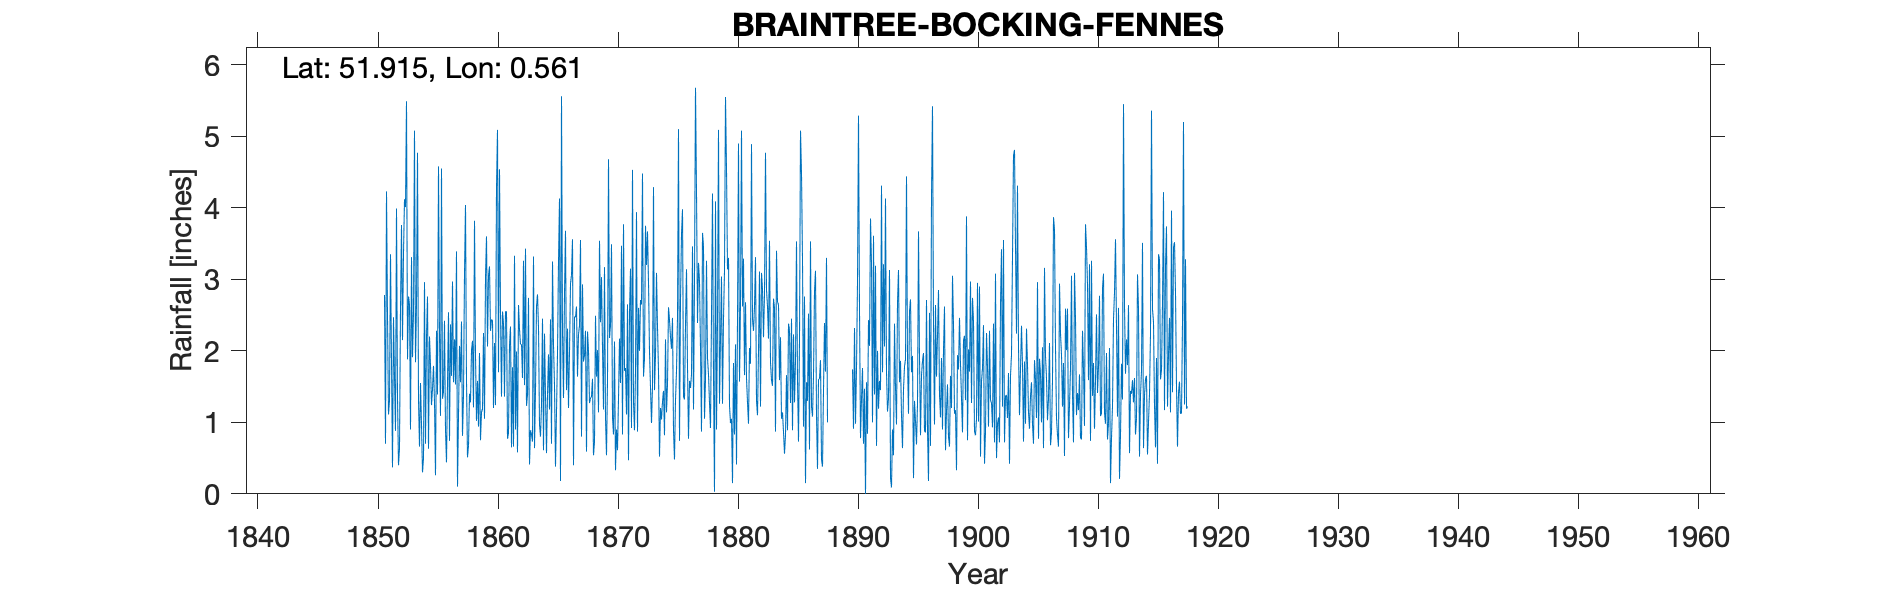

The table this chart was drawn from, first rows:
BRAINTREE BOCKING FENNES, , , , , , , , , , , , , , , , , , , , , , , 
Grid ref, TL762272, Long, 0.5605, Lat, 51.92, Elevation, 200, ft, , , , , , , , , , , , , , , 
Station no, RR105, , , , , , , , , , , , , , , , , , , , , , 
, 1850, 1851, 1852, 1853, 1854, 1855, 1856, 1857, 1858, 1859, 1860, 1861, 1862, 1863, 1864, 1865, 1866, 1867, 1868, 1869, 1870, 1871, 1872
January, , 2.78, 3.99, 2.76, 1.55, 1.47, 2.42, 3.39, 0.67, 0.75, 2.42, 1.36, 1.99, 2.74, 0.8, 3.25, 2.8, 2.62, 2, 2.4, 1.07, 1.72, 3.94
February, , 0.7, 1.34, 2.65, 0.97, 1.79, 0.89, 0.1, 1.4, 1.14, 1.2, 2.55, 0.58, 0.41, 1.24, 2.08, 3.68, 1.64, 1.27, 3.03, 0.83, 1.76, 0.87
March, , 4.23, 0.4, 0.9, 0.3, 1.29, 0.44, 1.1, 1.28, 1.19, 2.11, 2.55, 2.64, 0.89, 2.45, 1.52, 1.45, 2.23, 1.34, 2.05, 2.13, 1.11, 2.6
April, , 2.48, 0.64, 3.31, 0.5, 0.26, 1.55, 2.07, 2.01, 2.25, 1.24, 0.77, 2.3, 0.83, 0.61, 0.38, 2.31, 2.35, 1.36, 1.18, 0.33, 2.65, 2
May, , 1.11, 2.6, 1.91, 2.96, 2.28, 2.54, 1.56, 2.14, 1.05, 4.28, 0.85, 2.09, 0.73, 2.24, 1.15, 1.2, 3.55, 1.61, 3.17, 0.9, 0.47, 2.71
June, , 1.31, 3.76, 2.53, 0.7, 1.39, 0.74, 2.41, 1.21, 3.03, 5.09, 2.08, 2.09, 3.32, 1.37, 1.96, 1.98, 0.8, 0.54, 1.06, 0.61, 2.54, 2.65
July, , 3.35, 2.15, 5.08, 2.19, 4.58, 2.37, 0.81, 3.82, 3.6, 1.7, 2.34, 1.62, 0.64, 0.57, 3.24, 2.94, 2.93, 0.73, 0.54, 1.33, 3.15, 4.48
August, , 1.85, 3.36, 1.84, 2.76, 2.21, 1.65, 1.38, 1.93, 2.06, 4.54, 0.65, 3.26, 1.45, 1.39, 4.13, 3.06, 1.85, 2.49, 1.58, 2.17, 0.92, 1.64
September, , 0.37, 4.12, 2.66, 0.63, 1.09, 2.97, 3.08, 1.02, 3.05, 2.55, 1.77, 1.52, 2.62, 1.95, 0.18, 3.56, 1.94, 1.64, 4.68, 1.55, 4.53, 1.89
October, , 2.47, 4.01, 4.77, 2.2, 4.55, 1.56, 4.04, 1.58, 3.18, 1.36, 0.66, 3.43, 2.79, 1.18, 5.56, 0.4, 2.28, 2.01, 2.18, 3.47, 1.28, 3.75
November, , 1.64, 5.49, 1.31, 1.8, 1.33, 2.16, 1.58, 0.94, 2.28, 2.55, 3.33, 1.23, 2.33, 2.44, 2.25, 2.48, 0.59, 1.14, 2.36, 0.83, 0.89, 3.2
December, , 0.88, 1.88, 0.66, 1.24, 1.43, 1.53, 0.51, 1.97, 2.44, 2.38, 0.9, 1.39, 0.97, 0.7, 1.34, 2.47, 2.27, 3.54, 3.49, 3.77, 1.71, 3.67
Total, , 23.17, 33.74, 30.38, 17.8, 23.67, 20.82, 22.03, 19.97, 26.02, 31.42, 19.81, 24.14, 19.72, 16.94, 27.04, 28.33, 25.05, 19.67, 27.72, 18.99, 22.73, 33.4
IDR 1898 Sep, , , , , , , , , , , , , , , , , , , , , , , 
